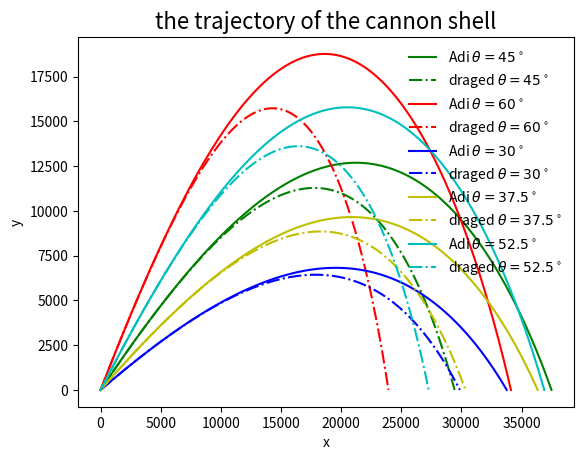

This chart was generated by the following Python code:
#_*_ coding: utf-8 _*_

# Use the class founction for the first time
# the adiabatic model is used in this progrem


import matplotlib.pyplot as plt
import math

g=9.8
b2m=4e-5
class flight_state:
    def __init__(self, _x=0,_y=0,_vx=0,_vy=0,_t=0):
        self.x=_x
        self.y=_y
        self.vx=_vx
        self.vy=_vy
        self.t=_t
class Cannon:
    def __init__(self,_fs=flight_state(0,0,0,0,0),_dt=0.1):
        self.cannon_flight_state=[]
        self.cannon_flight_state.append(_fs)
        self.dt=_dt
        #print self.cannon_flight_state[-1].x,self.cannon_flight_state[-1].y
    def next_state(self,current_state):
        global g
        next_x=current_state.x+current_state.vx*self.dt        
        next_vx=current_state.vx
        next_y=current_state.y+current_state.vy*self.dt
        next_vy=current_state.vy-g*self.dt
        next_t=current_state.t+self.dt
        return flight_state(next_x,next_y,next_vx,next_vy,next_t)
    def shot(self):
        while not(self.cannon_flight_state[-1].y<0):
            self.cannon_flight_state.append(self.next_state(self.cannon_flight_state[-1]))
        r = - self.cannon_flight_state[-2].y / self.cannon_flight_state[-1].y
        self.cannon_flight_state[-1].x = (self.cannon_flight_state[-2].x + r * self.cannon_flight_state[-1].x) / (r + 1)
        self.cannon_flight_state[-1].y = 0
        #print self.cannon_flight_state[-1].x,self.cannon_flight_state[-1].y
    def show_trace(self):
        global x,y
        x=[]
        y=[]
        for fs in self.cannon_flight_state:
            x.append(fs.x)
            y.append(fs.y)
class Drag_cannon(Cannon):
    def next_state(self,current_state):
        global g,b2m
        v=math.sqrt(current_state.vx**2+current_state.vy**2)
        next_x=current_state.x+current_state.vx*self.dt
        next_vx=current_state.vx-b2m*v*current_state.vx*self.dt
        next_y=current_state.y+current_state.vy*self.dt
        next_vy=current_state.vy-g*self.dt-b2m*v*current_state.vy*self.dt
        next_t=current_state.t+self.dt
        return flight_state(next_x,next_y,next_vx,next_vy,next_t)
class Adi_drag_cannon(Drag_cannon):
    def next_state(self,current_state):
        global g,b2m
        #b=[]
        #b.append(b2m)
        v=math.sqrt(current_state.vx**2+current_state.vy**2)
        #b2m=b2m*(1-0.0065*current_state.y/300)**2.5
        next_x=current_state.x+current_state.vx*self.dt
        next_vx=current_state.vx-b2m*(1-0.0065*current_state.y/300)**2.5*v*current_state.vx*self.dt
        next_y=current_state.y+current_state.vy*self.dt
        next_vy=current_state.vy-g*self.dt-b2m*(1-0.0065*current_state.y/300)**2.5*v*current_state.vy*self.dt
        next_t=current_state.t+self.dt
        #print b2m*(1-0.0065*current_state.y/300)**2.5
        return flight_state(next_x,next_y,next_vx,next_vy,next_t)

c1=Adi_drag_cannon(flight_state(0,0,700*2**0.5*math.cos(45*math.pi/180),700*2**0.5*math.sin(45*math.pi/180)))
c1.shot()
c1.show_trace()
plt.plot(x,y,'g',label=r'Adi $\theta=45^\circ$')
plt.legend(loc='best',prop={'size':10},frameon=False)
c1_final=x[-1]
d1=Drag_cannon(flight_state(0,0,700*2**0.5*math.cos(45*math.pi/180),700*2**0.5*math.sin(45*math.pi/180)))
d1.shot()
d1.show_trace()
plt.plot(x,y,'g-.',label=r'draged $\theta=45^\circ$')
plt.legend(loc='best',prop={'size':10},frameon=False)
d1_final=x[-1]

c2=Adi_drag_cannon(flight_state(0,0,700*2**0.5*math.cos(60*math.pi/180),700*2**0.5*math.sin(60*math.pi/180)))
c2.shot()
c2.show_trace()
plt.plot(x,y,'r',label=r'Adi $\theta=60^\circ$')
plt.legend(loc='best',prop={'size':10},frameon=False)
c2_final=x[-1]
d2=Drag_cannon(flight_state(0,0,700*2**0.5*math.cos(60*math.pi/180),700*2**0.5*math.sin(60*math.pi/180)))
d2.shot()
d2.show_trace()
plt.plot(x,y,'r-.',label=r'draged $\theta=60^\circ$')
plt.legend(loc='best',prop={'size':10},frameon=False)
d2_final=x[-1]

c3=Adi_drag_cannon(flight_state(0,0,700*2**0.5*math.cos(30*math.pi/180),700*2**0.5*math.sin(30*math.pi/180)))
c3.shot()
c3.show_trace()
plt.plot(x,y,'b',label=r'Adi $\theta=30^\circ$')
legend3=plt.legend(loc='best',prop={'size':10},frameon=False)
c3_final=x[-1]
d3=Drag_cannon(flight_state(0,0,700*2**0.5*math.cos(30*math.pi/180),700*2**0.5*math.sin(30*math.pi/180)))
d3.shot()
d3.show_trace()
plt.plot(x,y,'b-.',label=r'draged $\theta=30^\circ$')
plt.legend(loc='best',prop={'size':10},frameon=False)
d3_final=x[-1]

c4=Adi_drag_cannon(flight_state(0,0,700*2**0.5*math.cos(37.5*math.pi/180),700*2**0.5*math.sin(37.5*math.pi/180)))
c4.shot()
c4.show_trace()
plt.plot(x,y,'y',label=r'Adi $\theta=37.5^\circ$')
plt.legend(loc='best',prop={'size':10},frameon=False)
c4_final=x[-1]
d4=Drag_cannon(flight_state(0,0,700*2**0.5*math.cos(37.5*math.pi/180),700*2**0.5*math.sin(37.5*math.pi/180)))
d4.shot()
d4.show_trace()
plt.plot(x,y,'y-.',label=r'draged $\theta=37.5^\circ$')
plt.legend(loc='best',prop={'size':10},frameon=False)
d4_final=x[-1]

c5=Adi_drag_cannon(flight_state(0,0,700*2**0.5*math.cos(52.5*math.pi/180),700*2**0.5*math.sin(52.5*math.pi/180)))
c5.shot()
c5.show_trace()
plt.plot(x,y,'c',label=r'Adi $\theta=52.5^\circ$')
plt.legend(loc='best',prop={'size':10},frameon=False)
c5_final=x[-1]
d5=Drag_cannon(flight_state(0,0,700*2**0.5*math.cos(52.5*math.pi/180),700*2**0.5*math.sin(52.5*math.pi/180)))
d5.shot()
d5.show_trace()
plt.plot(x,y,'c-.',label=r'draged $\theta=52.5^\circ$')
plt.legend(loc='best',prop={'size':10},frameon=False)
d5_final=x[-1]

plt.xlabel('x')
plt.ylabel('y')
plt.title('the trajectory of the cannon shell',fontsize=16)
plt.savefig('adi-draged cannon.png')
plt.show()

